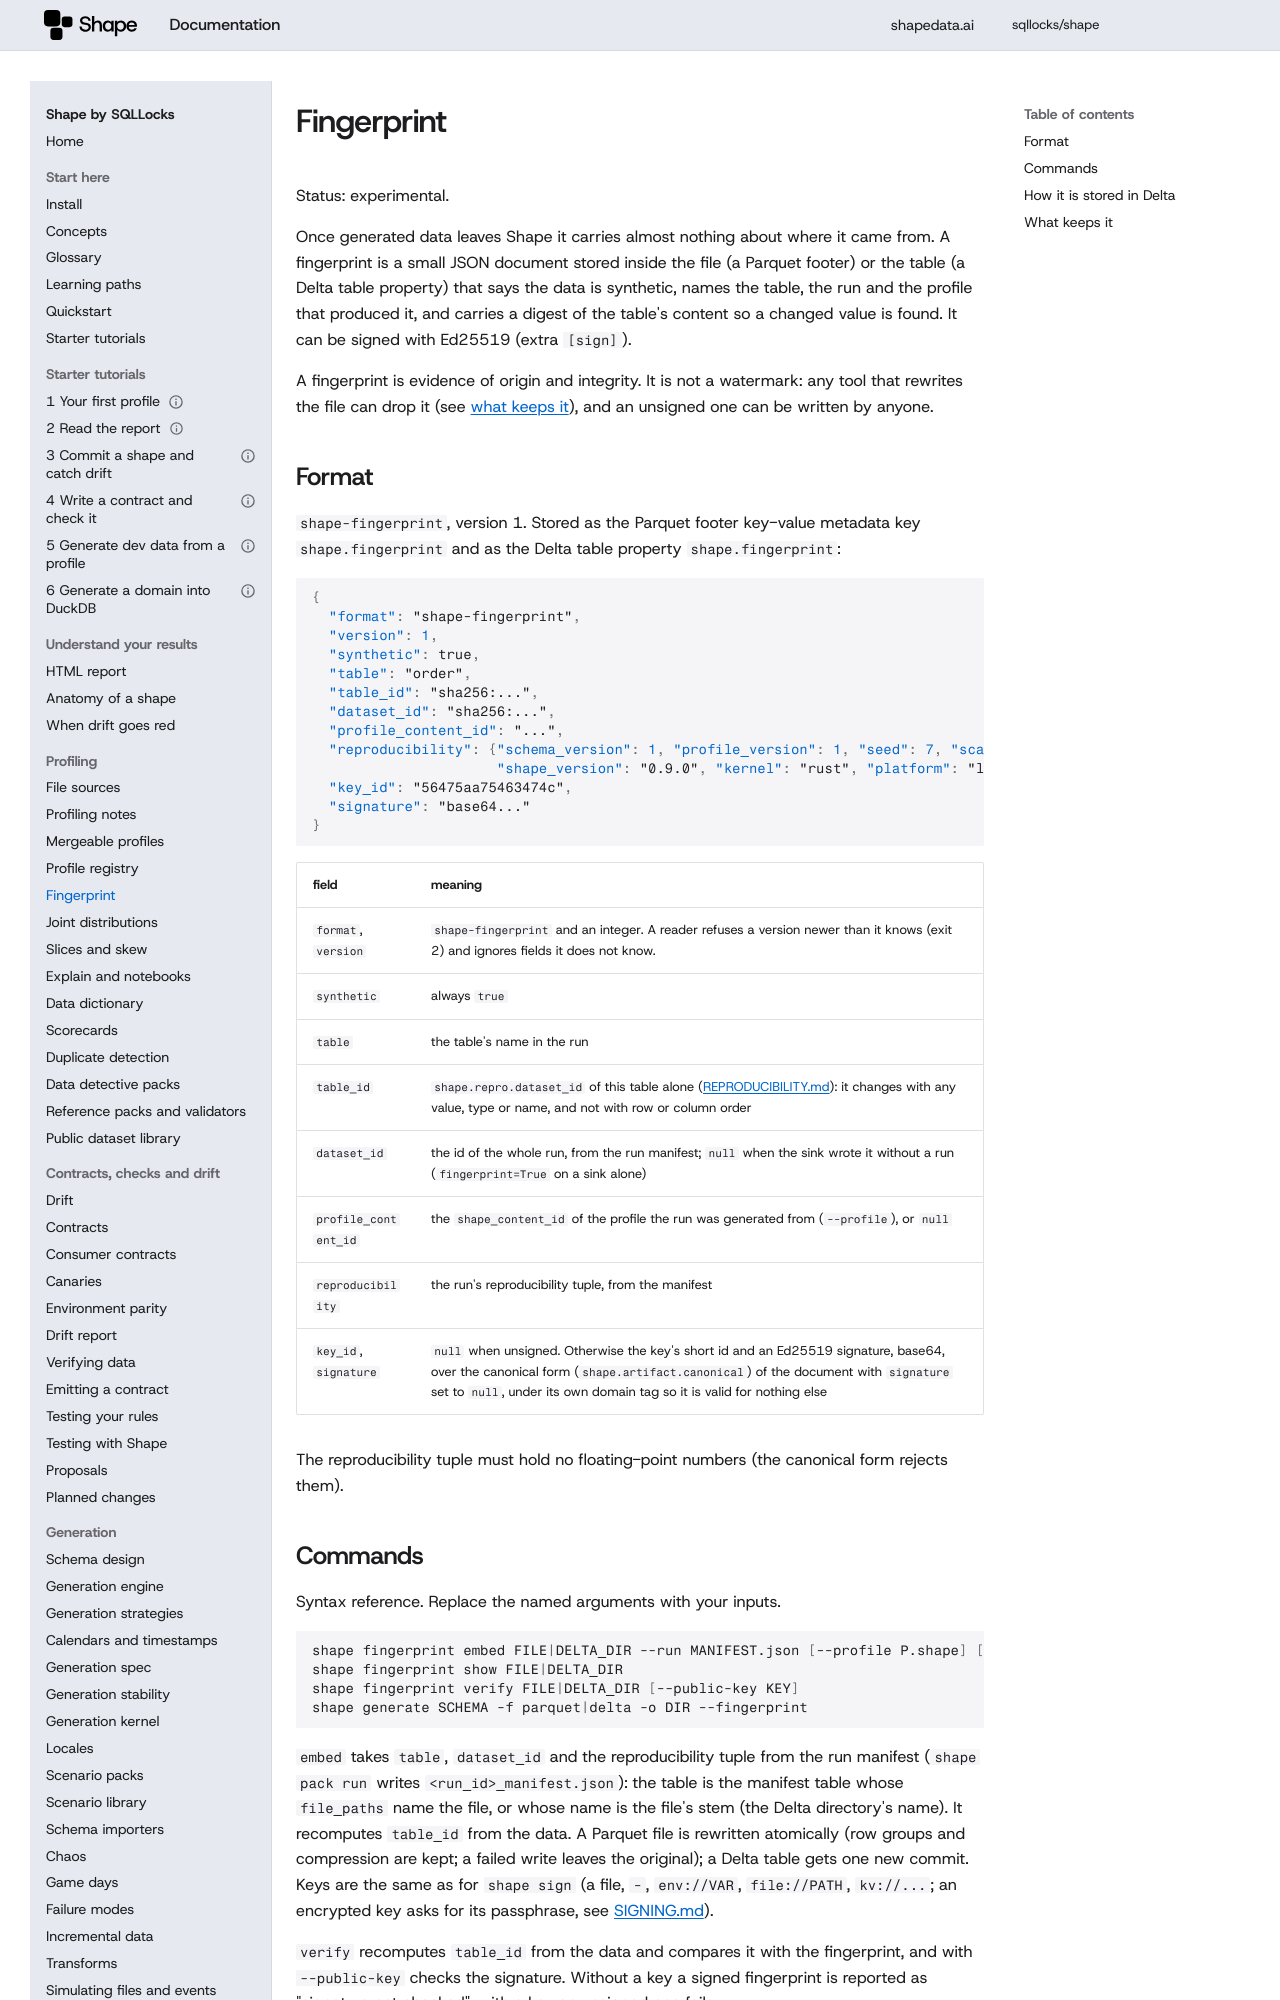

repository: sqllocks/shape · page: v0.9.3/FINGERPRINT/index.html · generator: mkdocs

# Fingerprint

Status: experimental.

Once generated data leaves Shape it carries almost nothing about where it came from. A fingerprint
is a small JSON document stored inside the file (a Parquet footer) or the table (a Delta table
property) that says the data is synthetic, names the table, the run and the profile that produced
it, and carries a digest of the table's content so a changed value is found. It can be signed with
Ed25519 (extra `[sign]`).

A fingerprint is evidence of origin and integrity. It is not a watermark: any tool that rewrites the
file can drop it (see [what keeps it](#what-keeps-it)), and an unsigned one can be written by anyone.

## Format

`shape-fingerprint`, version 1. Stored as the Parquet footer key-value metadata key
`shape.fingerprint` and as the Delta table property `shape.fingerprint`:

```json
{
  "format": "shape-fingerprint",
  "version": 1,
  "synthetic": true,
  "table": "order",
  "table_id": "sha256:...",
  "dataset_id": "sha256:...",
  "profile_content_id": "...",
  "reproducibility": {"schema_version": 1, "profile_version": 1, "seed": 7, "scale": "small",
                      "shape_version": "0.9.0", "kernel": "rust", "platform": "linux-x86_64"},
  "key_id": "56475aa75463474c",
  "signature": "base64..."
}
```

| field | meaning |
|---|---|
| `format`, `version` | `shape-fingerprint` and an integer. A reader refuses a version newer than it knows (exit 2) and ignores fields it does not know. |
| `synthetic` | always `true` |
| `table` | the table's name in the run |
| `table_id` | `shape.repro.dataset_id` of this table alone ([REPRODUCIBILITY.md](REPRODUCIBILITY.md)): it changes with any value, type or name, and not with row or column order |
| `dataset_id` | the id of the whole run, from the run manifest; `null` when the sink wrote it without a run (`fingerprint=True` on a sink alone) |
| `profile_content_id` | the `shape_content_id` of the profile the run was generated from (`--profile`), or `null` |
| `reproducibility` | the run's reproducibility tuple, from the manifest |
| `key_id`, `signature` | `null` when unsigned. Otherwise the key's short id and an Ed25519 signature, base64, over the canonical form (`shape.artifact.canonical`) of the document with `signature` set to `null`, under its own domain tag so it is valid for nothing else |

The reproducibility tuple must hold no floating-point numbers (the canonical form rejects them).
